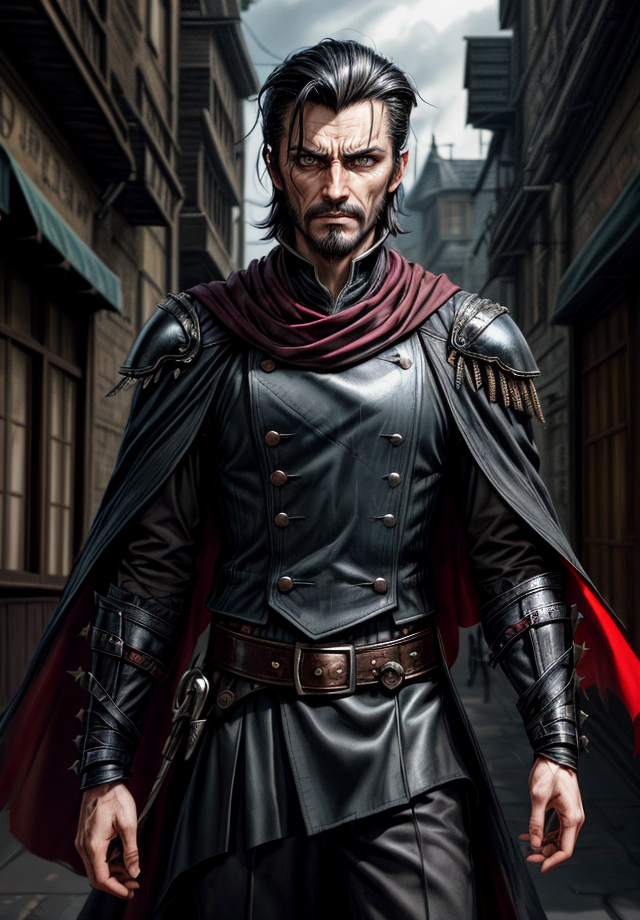
Generation parameters embedded in this image by AUTOMATIC1111 Stable Diffusion web UI or a fork of it (Forge, ...) (PNG 'parameters' text chunk):
Kelsier, Male, Misborn, Rebel Leader, Nobleman Disguise, Noble Attire, Dark-Haired, Slicked Back Hair, Confident Posture, Charismatic Stance, Resilient, Determined, Smirking Expression, Sharp Features, Cunning Eyes, Skaa Rebellion, Allomantic Powers, Lurking Shadows, Torn Cloak, Undercover Agent, Steel Inquisitors, Urban Fantasy Setting, Master Thief, Rebel Crest, Revolutionary Leader, Piercing Gaze, Street-Smart, Heroic Outlaw, Epic Fantasy, Sly Smile, Defiant, Mastermind, Resolute, Urban Rogue, <lora:epi_noiseoffset2:1>, <lora:more_details:1>
Negative prompt: nude
Steps: 25, Sampler: DPM++ 2M SDE Karras, CFG scale: 5, Seed: 2695334638, Size: 640x920, Model hash: 4b99e70c19, Model: aZovyaRPGArtistTools_v4, VAE hash: 735e4c3a44, VAE: vae-ft-mse-840000-ema-pruned.safetensors, ADetailer model: face_yolov8n.pt, ADetailer confidence: 0.3, ADetailer dilate erode: 4, ADetailer mask blur: 4, ADetailer denoising strength: 0.4, ADetailer inpaint only masked: True, ADetailer inpaint padding: 32, ADetailer version: 24.1.1, Lora hashes: "epi_noiseoffset2: d1131f7207d6, more_details: 3b8aa1d351ef", Version: 1.7.0